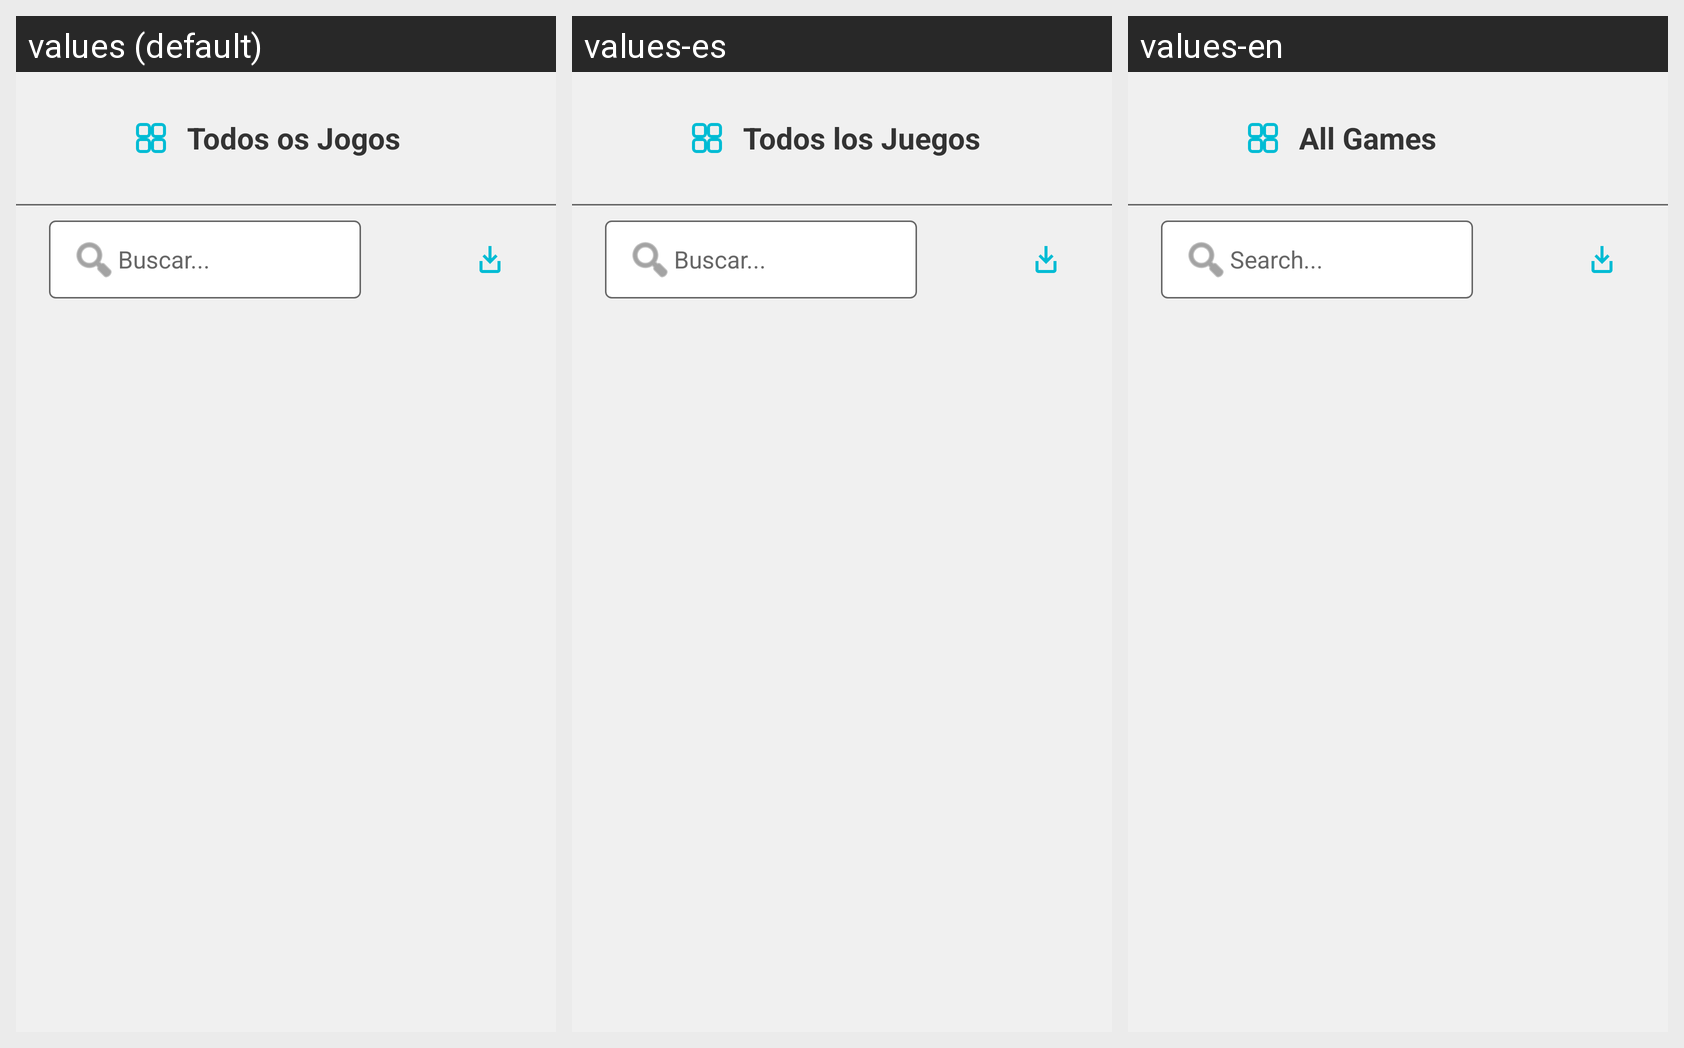

Locale-by-locale string values for the Android screen shown in this grid:
Android screen res/layout/activity_switch_grid.xml rendered under 3 locales, left to right: values (default), values-es, values-en. Device: Nexus 5 (rendered at 1080×1920; each locale shown at half size, 540×960, under a caption strip naming it); theme Theme.Zelda64Player.
Strings drawn on this screen, with the default value and each locale's value (text and hints the layout hard-codes, and strings that could not be matched under every locale, appear in the picture but are not listed):

all_games
  values: Todos os Jogos
  values-es: Todos los Juegos
  values-en: All Games

grid_search_hint
  values: Buscar...
  values-es: Buscar...
  values-en: Search...
